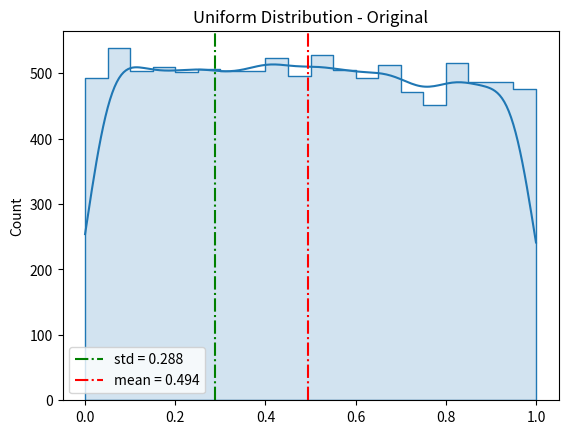
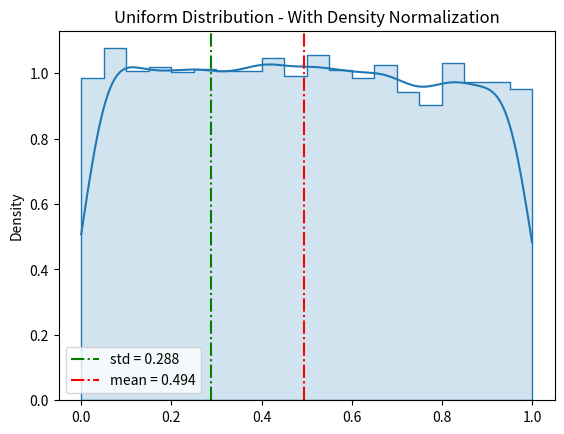
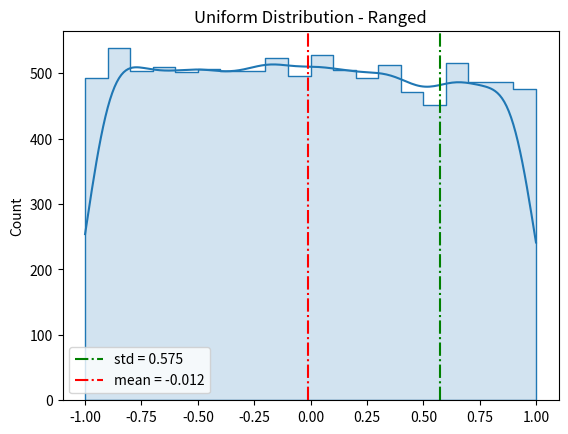

Generate these figures, in order, with matplotlib:
import numpy as np
import matplotlib.pyplot as plt
import seaborn as sns


# Note: Seaborn library is used for plotting. Install it using:
# pip install seaborn


# Set the size of the sample
size = 10000

# Set the random seed for reproducibility
np.random.seed(42)

# Generate random numbers from a uniform distribution (0 to 1)
x1 = np.random.rand(size)

# Plot histogram with kernel density estimate (KDE) and statistical elements
plt.figure()
sns.histplot(
    x1,
    fill=True,
    alpha=0.2,
    bins=20,
    kde=True,
    element="step",
)
plt.axvline(x=x1.std(), linestyle="-.", color="green", label="std = {:.3f}".format(x1.std()))
plt.axvline(x=x1.mean(), linestyle="-.", color="red", label="mean = {:.3f}".format(x1.mean()))
plt.title("Uniform Distribution - Original")
plt.legend()
# plt.grid()  # Uncomment this line if you want to include grid lines
plt.show()

# Plot histogram with KDE and independent density normalization
plt.figure()
sns.histplot(
    x1,
    fill=True,
    alpha=0.2,
    bins=20,
    kde=True,
    element="step",
    stat="density",
)
plt.axvline(x=x1.std(), linestyle="-.", color="green", label="std = {:.3f}".format(x1.std()))
plt.axvline(x=x1.mean(), linestyle="-.", color="red", label="mean = {:.3f}".format(x1.mean()))
plt.title("Uniform Distribution - With Density Normalization")
plt.legend()
plt.show()

# Generate random numbers from a uniform distribution in the range [-1, 1]
a, b = -1.0, 1.0
np.random.seed(42)
x2 = np.random.uniform(low=a, high=b, size=size)

# Plot histogram with KDE, step filling, and no common normalization
plt.figure()
sns.histplot(
    x2,
    fill=True,
    alpha=0.2,
    bins=20,
    kde=True,
    element="step",
    common_norm=False,
)
plt.axvline(x=x2.std(), linestyle="-.", color="green", label="std = {:.3f}".format(x2.std()))
plt.axvline(x=x2.mean(), linestyle="-.", color="red", label="mean = {:.3f}".format(x2.mean()))
plt.title("Uniform Distribution - Ranged")
plt.legend()
plt.show()
